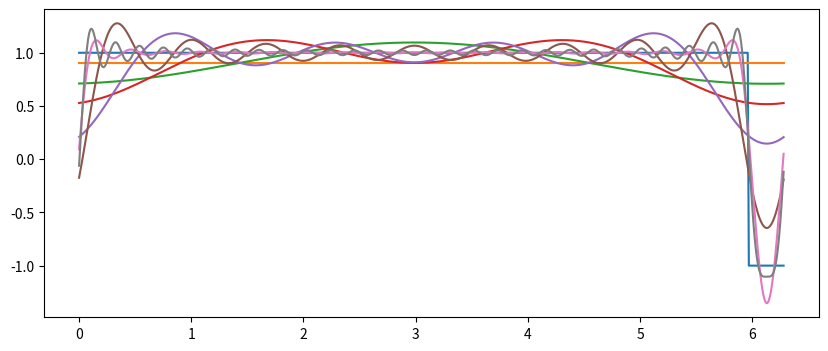

The matplotlib source for this figure:
#!/usr/bin/env python3
# -*- coding: utf-8 -*-

import numpy as np
import matplotlib.pyplot as plt

INT_STEPS = 500
MAX_K = 50

TAU = 0.95
ALPHA = 1 / TAU


def func(t, x=0, y=0):
# =============================================================================
#     if t % (TAU*2*np.pi) == 0 or t % (2*np.pi) == np.pi or t == 0:
#         g = 0
#     elif t % (TAU*2*np.pi) <= TAU*np.pi:
#         g = 1
#     else:
#         g = -1
#     return g
# =============================================================================
    if 0 <= t <= TAU * 2 * np.pi:
        result = 1
    else:
        result = -1
    return result


def cosf(t, k, T):
    result = func(t) * np.cos(t * k * (2 * np.pi / T))
    return result


def sinf(t, k, T):
    result = func(t) * np.sin(t * k * (2 * np.pi / T))
    return result


def integrate(f, a, b, k, T, n=INT_STEPS):
    h = (b - a)/n
    a_to_b = np.arange(a, b, h)
    j1 = j2 = 0
    for j in range(1, n):
        if j % 2 == 0:
            j1 += f(a_to_b[j], k, T)
        else:
            j2 += f(a_to_b[j], k, T)

    result = (h/3) * (f(a, 0, T) + (2 * j1) + (4 * j2) + f(b, 0, T))
    return result


def fourier_coeffs(T, maxk=10):
    a = []
    b = []
    for k in np.arange(0, maxk):
        if k == 0:
            a0 = integrate(func, 0, T, k, T) * (1 / T)
        else:
            a.append(integrate(cosf, 0, T, k, T) * (2 / T))
            b.append(integrate(sinf, 0, T, k, T) * (2 / T))
    return a0, a, b


def fourier_series(a0, a, b, t, T, maxk=10):
    series = 0
    for k in np.arange(0, maxk):
        if k == 0:
            series += a0
        else:
            series += (a[k-1] * np.cos(k * (2 * np.pi) * t / T)) + b[k-1] * np.sin(k * (2 * np.pi) * t / T)
    return series


T = 2 * np.pi

print(f"Rectangular wave, tau={TAU}, alpha={ALPHA}")

a0, a, b = fourier_coeffs(T, MAX_K)
for k in range(MAX_K):
    if k == 0:
        expected = np.round((2 / ALPHA) - 1, decimals=4)
        print(f"a[{0}]={np.round(a0, decimals=4)} expected {expected}")
    else:
        expected = np.round((2 / (k * np.pi)) * np.sin((2 * k * np.pi / ALPHA)), decimals=4)
        print(f"a[{k}]={np.round(a[k-1], decimals=4)} expected {expected}")
        expected = np.round((2 / (k * np.pi)) * (1 - np.cos(2 * k * np.pi / ALPHA)), decimals=4)
        print(f"b[{k}]={np.round(b[k-1], decimals=4)} expected {expected}")

func_vals = []
fourier_vals = {}

timesteps = np.arange(0, T, 0.01)
for t in timesteps:
    func_vals.append(func(t))

for i in (1, 2, 3, 5, 10, 20, 30):
    fourier_vals[i] = []
    for t in timesteps:
        fourier_vals[i].append(fourier_series(a0, a, b, t, T, i))

plt.figure(figsize=(10, 4))
plt.plot(timesteps, func_vals)
for i in (1, 2, 3, 5, 10, 20, 30):
    plt.plot(timesteps, fourier_vals[i])
# =============================================================================
# plt.savefig("rectangular-wave_tau0.25.pdf")
# =============================================================================
plt.show()
